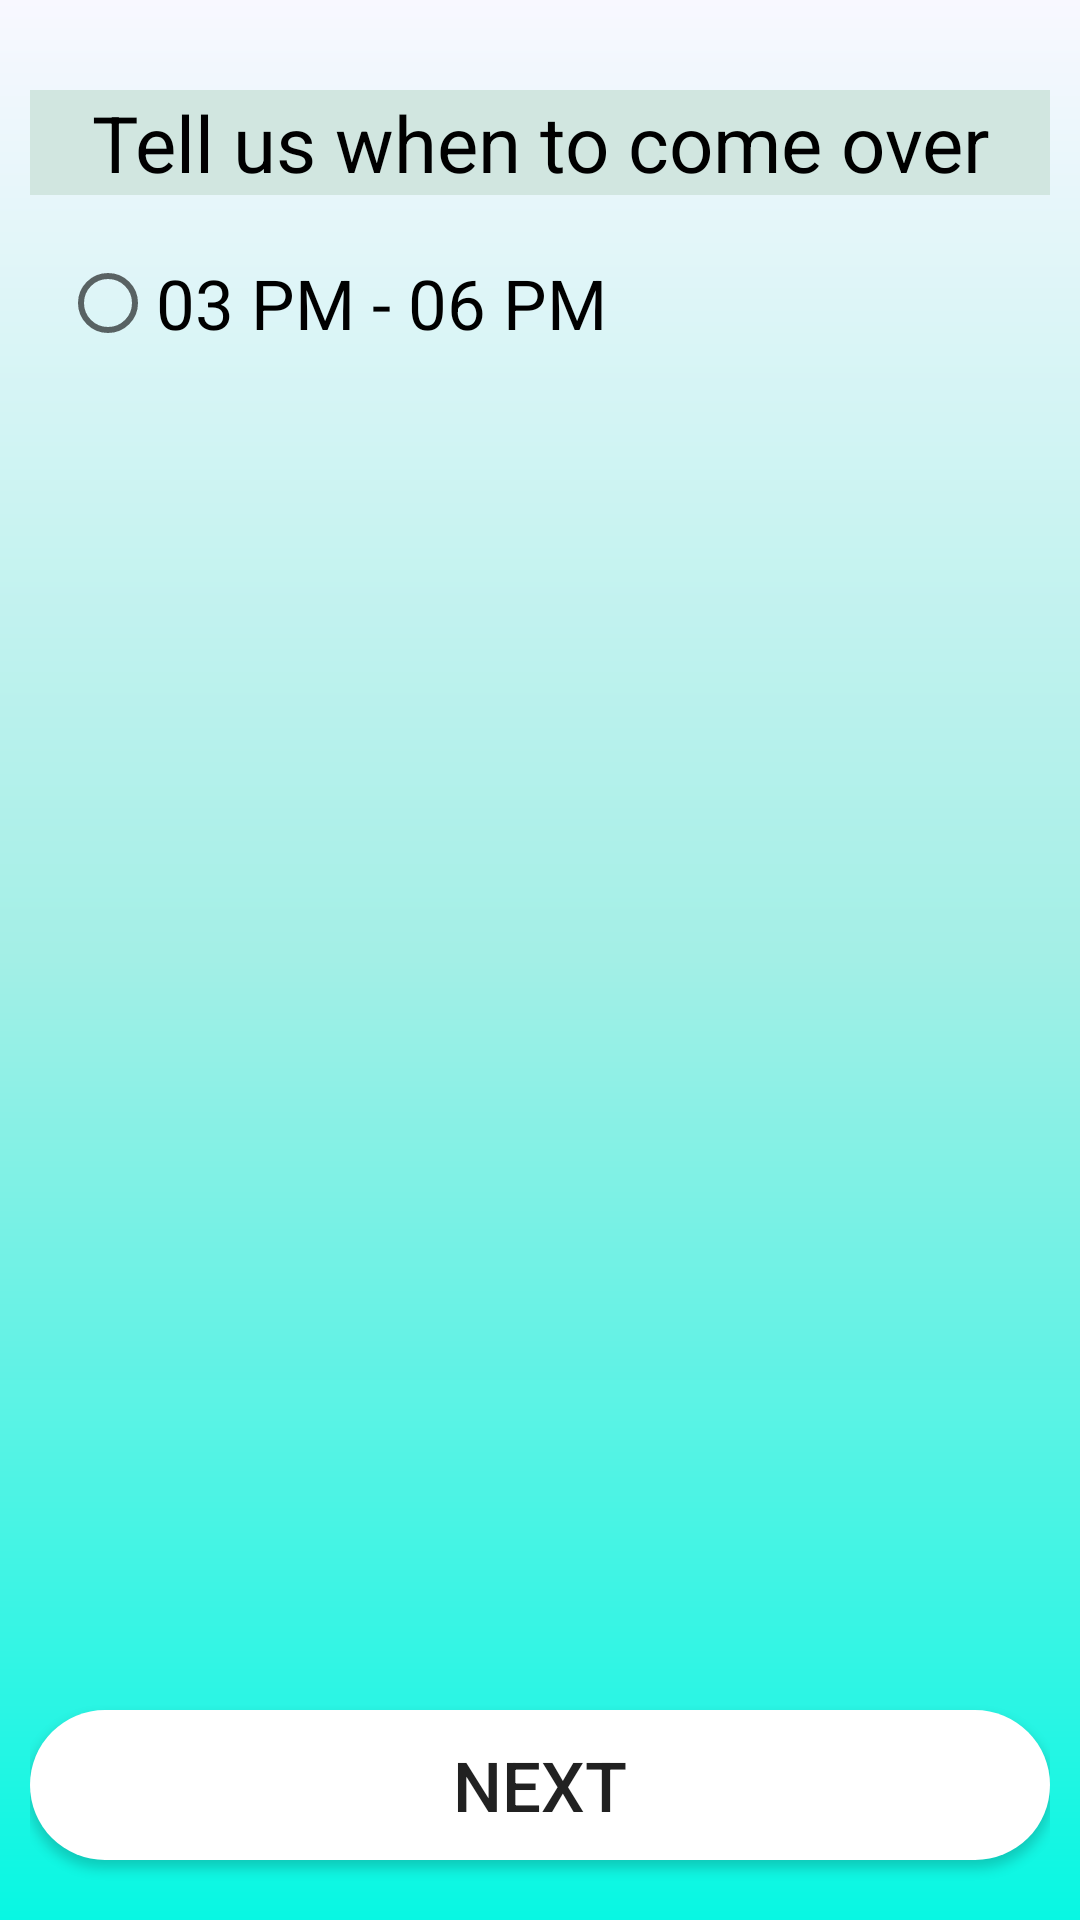

Here is an Android app screen rendered from its layout file. Give the layout XML and the strings, colors and styles it references.
<!-- AndroidManifest.xml: application theme AppTheme -->
<!-- res/layout/activity_date_time__book_activity.xml -->
<?xml version="1.0" encoding="utf-8"?>

<RelativeLayout xmlns:android="http://schemas.android.com/apk/res/android"
    xmlns:app="http://schemas.android.com/apk/res-auto"
    xmlns:tools="http://schemas.android.com/tools"
    android:layout_width="match_parent"
    android:layout_height="match_parent"
    android:background="@drawable/background_bg"
    android:padding="10dp"
    tools:context=".Date_time_Book1_activity">


    <TabHost
        android:id="@+id/tb1"
        android:layout_width="match_parent"
        android:layout_height="wrap_content">

        <LinearLayout
            android:layout_width="match_parent"
            android:layout_height="match_parent"
            android:orientation="vertical">

            <TabWidget
                android:id="@android:id/tabs"
                android:layout_width="match_parent"
                android:layout_height="wrap_content"
                />

            <FrameLayout
                android:id="@android:id/tabcontent"
                android:layout_width="match_parent"
                android:layout_height="match_parent">

                <LinearLayout
                    android:id="@+id/tab1"
                    android:layout_width="match_parent"
                    android:layout_height="match_parent"
                    android:orientation="vertical">


                </LinearLayout>

                <LinearLayout
                    android:id="@+id/tab2"
                    android:layout_width="match_parent"
                    android:layout_height="match_parent"
                    android:orientation="vertical">

                </LinearLayout>

                <LinearLayout
                    android:id="@+id/tab3"
                    android:layout_width="match_parent"
                    android:layout_height="match_parent"
                    android:orientation="vertical">

                </LinearLayout>
            </FrameLayout>
        </LinearLayout>
    </TabHost>

    <TextView
        android:id="@+id/tv1"
        android:layout_marginTop="20dp"
        android:layout_width="match_parent"
        android:layout_below="@id/tb1"
        android:gravity="center"
        android:layout_height="wrap_content"
        android:textColor="#000"
        android:background="@color/colorHeadingBg"
        android:text="Tell us when to come over"
        android:textSize="26dp"
        />

    <RadioGroup
        android:layout_below="@id/tv1"
        android:id="@+id/rg_1"
        android:layout_width="match_parent"
        android:padding="10dp"
        android:layout_height="wrap_content"
        >

        <RadioButton
            android:id="@+id/rb_1"
            android:layout_width="wrap_content"
            android:layout_height="wrap_content"
            android:text="03 PM - 06 PM"
            android:textSize="23dp"
            android:layout_marginTop="10dp"
            android:textColor="#000"
            android:onClick="isCheckedRadio"/>

    </RadioGroup>



    <Button
        android:layout_width="match_parent"
        android:layout_height="50dp"
        android:text="Next"
        android:onClick="next_fill_details"
        android:layout_alignParentBottom="true"
        android:background="@drawable/button_bg"
        android:textSize="23dp"
        android:layout_marginBottom="10dp"/>

</RelativeLayout>
<!-- resources referenced by this layout -->
<resources>
  <color name="colorHeadingBg">#d1e6e0</color>
  <!-- drawable background_bg (drawable) -->
  <?xml version="1.0" encoding="utf-8"?>
  
  <shape xmlns:android="http://schemas.android.com/apk/res/android">
  <gradient
      android:angle="270"
      android:endColor="#08f7e3"
      android:centerColor="#a3efe6"
      android:startColor="#f8f8ff"
      />
  </shape>
  <!-- drawable button_bg (drawable) -->
  <?xml version="1.0" encoding="utf-8"?>
  
  <shape xmlns:android="http://schemas.android.com/apk/res/android"
      android:shape="rectangle">
      <corners android:radius="50dp" />
      <solid android:color="#fff" />
  </shape>
  <style name="AppTheme" parent="Theme.AppCompat.Light.DarkActionBar">
          
          <item name="colorPrimary">@color/colorPrimary</item>
          <item name="colorPrimaryDark">@color/colorPrimaryDark</item>
          <item name="colorAccent">@color/colorAccent</item>
          <item name="android:statusBarColor">@color/colorPrimaryDark</item>
          <item name="android:windowLightStatusBar">true</item>
      </style>
  <color name="colorPrimary">#a4e8e4</color>
  <color name="colorPrimaryDark">#c4f5ef</color>
  <color name="colorAccent">#17b0d6</color>
</resources>
